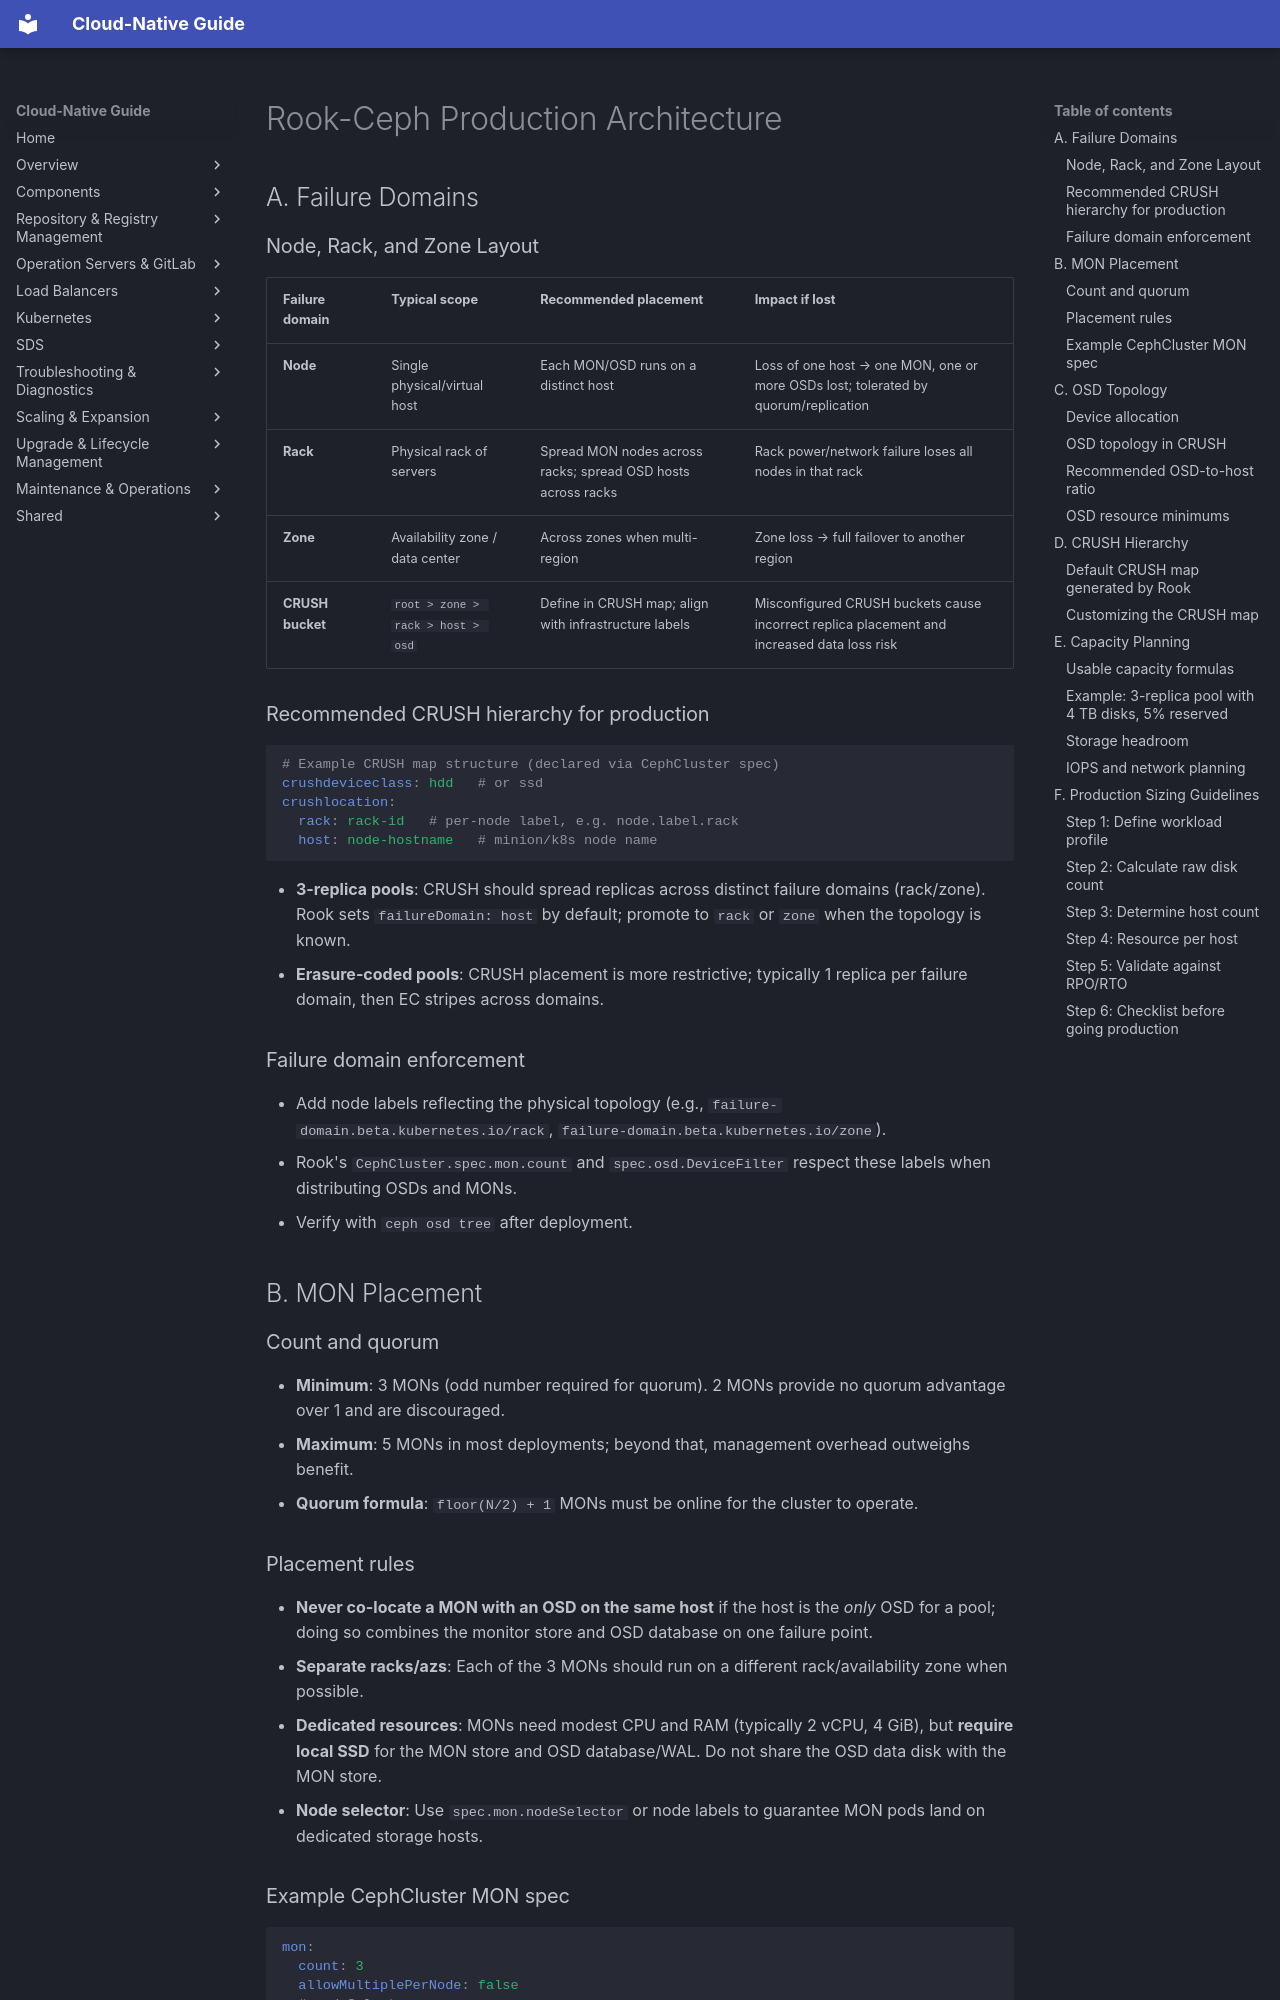

repository: DavoudTeimouri/cloud-native-guide · page: storage/ceph/production-architecture/index.html · generator: mkdocs

# Rook-Ceph Production Architecture

## A. Failure Domains

### Node, Rack, and Zone Layout

| Failure domain | Typical scope | Recommended placement | Impact if lost |
|---|---|---|---|
| **Node** | Single physical/virtual host | Each MON/OSD runs on a distinct host | Loss of one host → one MON, one or more OSDs lost; tolerated by quorum/replication |
| **Rack** | Physical rack of servers | Spread MON nodes across racks; spread OSD hosts across racks | Rack power/network failure loses all nodes in that rack |
| **Zone** | Availability zone / data center | Across zones when multi-region | Zone loss → full failover to another region |
| **CRUSH bucket** | `root > zone > rack > host > osd` | Define in CRUSH map; align with infrastructure labels | Misconfigured CRUSH buckets cause incorrect replica placement and increased data loss risk |

### Recommended CRUSH hierarchy for production

```yaml
# Example CRUSH map structure (declared via CephCluster spec)
crushdeviceclass: hdd   # or ssd
crushlocation:
  rack: rack-id   # per-node label, e.g. node.label.rack
  host: node-hostname   # minion/k8s node name
```

- **3-replica pools**: CRUSH should spread replicas across distinct failure domains (rack/zone). Rook sets `failureDomain: host` by default; promote to `rack` or `zone` when the topology is known.
- **Erasure-coded pools**: CRUSH placement is more restrictive; typically 1 replica per failure domain, then EC stripes across domains.

### Failure domain enforcement

- Add node labels reflecting the physical topology (e.g., `failure-domain.beta.kubernetes.io/rack`, `failure-domain.beta.kubernetes.io/zone`).
- Rook's `CephCluster.spec.mon.count` and `spec.osd.DeviceFilter` respect these labels when distributing OSDs and MONs.
- Verify with `ceph osd tree` after deployment.

## B. MON Placement

### Count and quorum

- **Minimum**: 3 MONs (odd number required for quorum). 2 MONs provide no quorum advantage over 1 and are discouraged.
- **Maximum**: 5 MONs in most deployments; beyond that, management overhead outweighs benefit.
- **Quorum formula**: `floor(N/2) + 1` MONs must be online for the cluster to operate.

### Placement rules

- **Never co-locate a MON with an OSD on the same host** if the host is the *only* OSD for a pool; doing so combines the monitor store and OSD database on one failure point.
- **Separate racks/azs**: Each of the 3 MONs should run on a different rack/availability zone when possible.
- **Dedicated resources**: MONs need modest CPU and RAM (typically 2 vCPU, 4 GiB), but **require local SSD** for the MON store and OSD database/WAL. Do not share the OSD data disk with the MON store.
- **Node selector**: Use `spec.mon.nodeSelector` or node labels to guarantee MON pods land on dedicated storage hosts.
